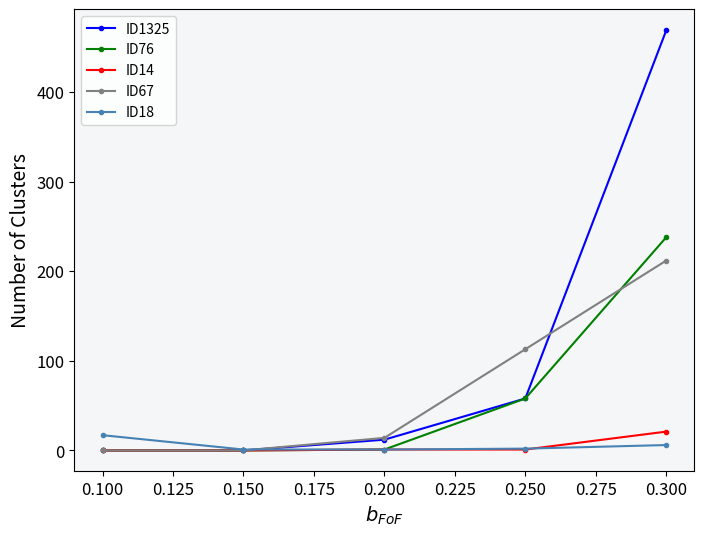

Write the Python code that produced this figure.
import matplotlib.pyplot as plt
# ID 1325 106905 stars 0.1:0 cluster; 0.15:0 cluster;  0.212,:12clusters;  0.25:58 clusters;  0.3:469 clusters;
# id 76 (107417 stars):0.1:0 cluster; 0.15:0 cluster;  0.2:1clusters;  0.25:58 clusters;  0.3:238 clusters;
# id 14 (64011 stars):0.1:0 cluster; 0.15:0 cluster;  0.2:1clusters;  0.25:1 clusters;  0.3:21 clusters;

# id 67 (82124 stars):0.1:0 cluster; 0.15:0 cluster;  0.2:14 clusters;  0.25:113 clusters;  0.3:212 clusters;
# id 18( 58714stars)  0.08 :22 clusters  0.1:17 clusters; 0.12: 4 clusters; 0.15:1 cluster;  0.2: 1 clusters; 0.25: 2 clusters; 0.3:6 cluster

SMALL_SIZE = 12
MEDIUM_SIZE = 14
BIGGER_SIZE = 25
MARKERSIZE=3
plt.rc('font', size=SMALL_SIZE)          # controls default text sizes
plt.rc('axes', titlesize=SMALL_SIZE)     # fontsize of the axes title
plt.rc('axes', labelsize=MEDIUM_SIZE)    # fontsize of the x and y labels
plt.rc('xtick', labelsize=SMALL_SIZE)    # fontsize of the tick labels
plt.rc('ytick', labelsize=SMALL_SIZE)    # fontsize of the tick labels
plt.rc('legend', fontsize=10)

fig = plt.figure(figsize=(8, 6))
ax1 = fig.add_subplot(1, 1, 1, facecolor="#f5f6f7")
para=[0.1,0.15,0.2,0.25,0.3]
id_1325=[0,0,12,58,469]
id_76=[0,0,1,58,238]
id_14=[0,0,1,1,21]
id_67=[0,0,14,113,212]
id_18=[17,1,1,2,6]
plt.plot(para, id_1325, '.-', c='blue',label="ID1325")
plt.plot(para, id_76, '.-', c='green',label="ID76")
plt.plot(para, id_14, '.-', c='red',label="ID14")
plt.plot(para, id_67, '.-', c='gray',label="ID67")
plt.plot(para, id_18, '.-', c='steelblue',label="ID18")
plt.xlabel('$b_{FoF}$')
plt.ylabel('Number of Clusters')
plt.legend()
plt.savefig('fof_link' + ".pdf", format='pdf', dpi=100, bbox_inches='tight')
plt.show()
